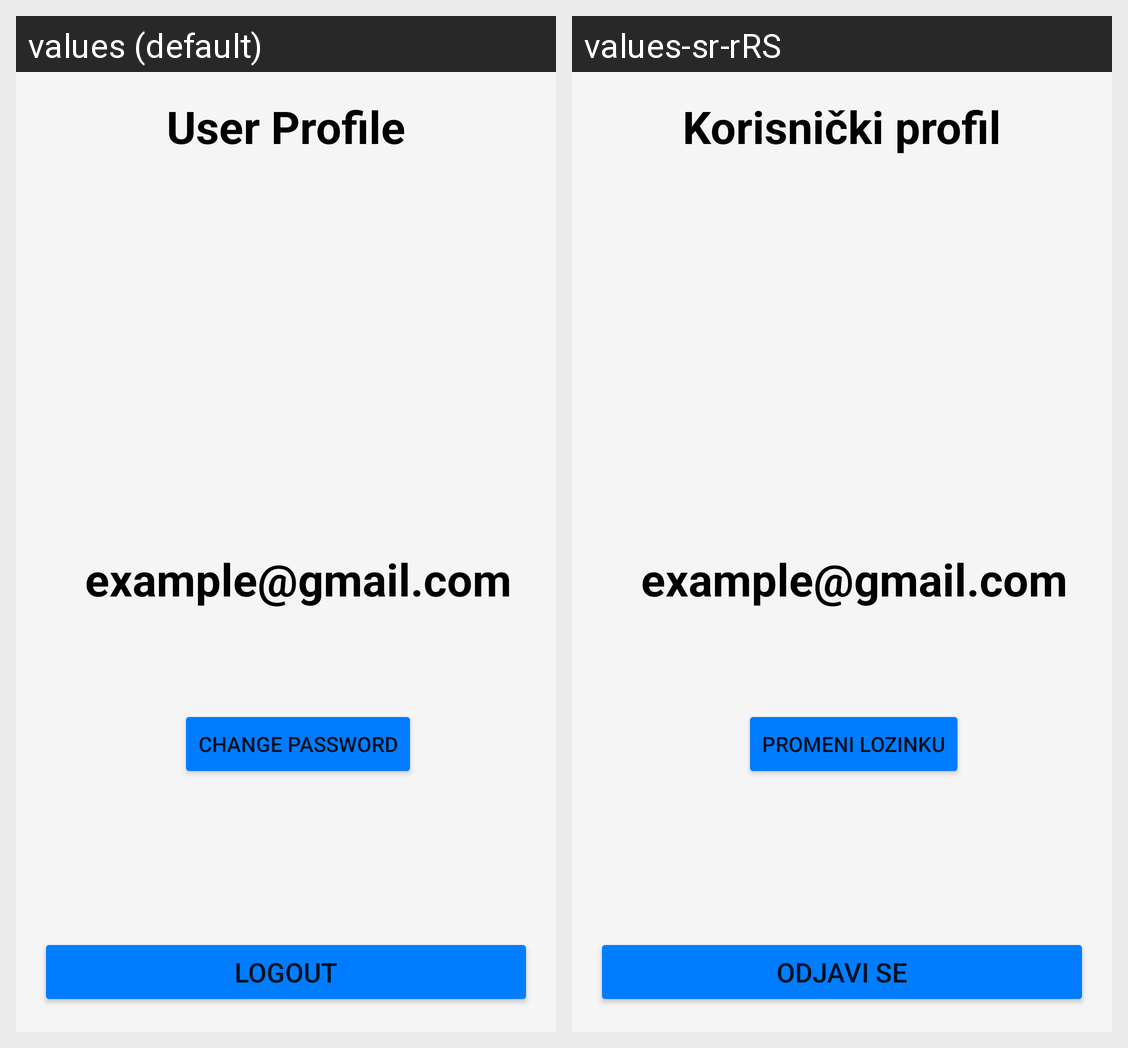

This grid shows one Android layout under two languages. Give, for every string resource on the screen, its name, the default text and each shown locale's text.
Android screen res/layout/user_profile_fragment.xml rendered under 2 locales, left to right: values (default), values-sr-rRS. Device: Nexus 5 (rendered at 1080×1920; each locale shown at half size, 540×960, under a caption strip naming it); theme Theme.DnevnjakApp.
Strings drawn on this screen, with the default value and each locale's value (text and hints the layout hard-codes, and strings that could not be matched under every locale, appear in the picture but are not listed):

userProfile
  values: User Profile
  values-sr-rRS: Korisnički profil

changePassword
  values: Change Password
  values-sr-rRS: Promeni lozinku

logout
  values: Logout
  values-sr-rRS: Odjavi se
